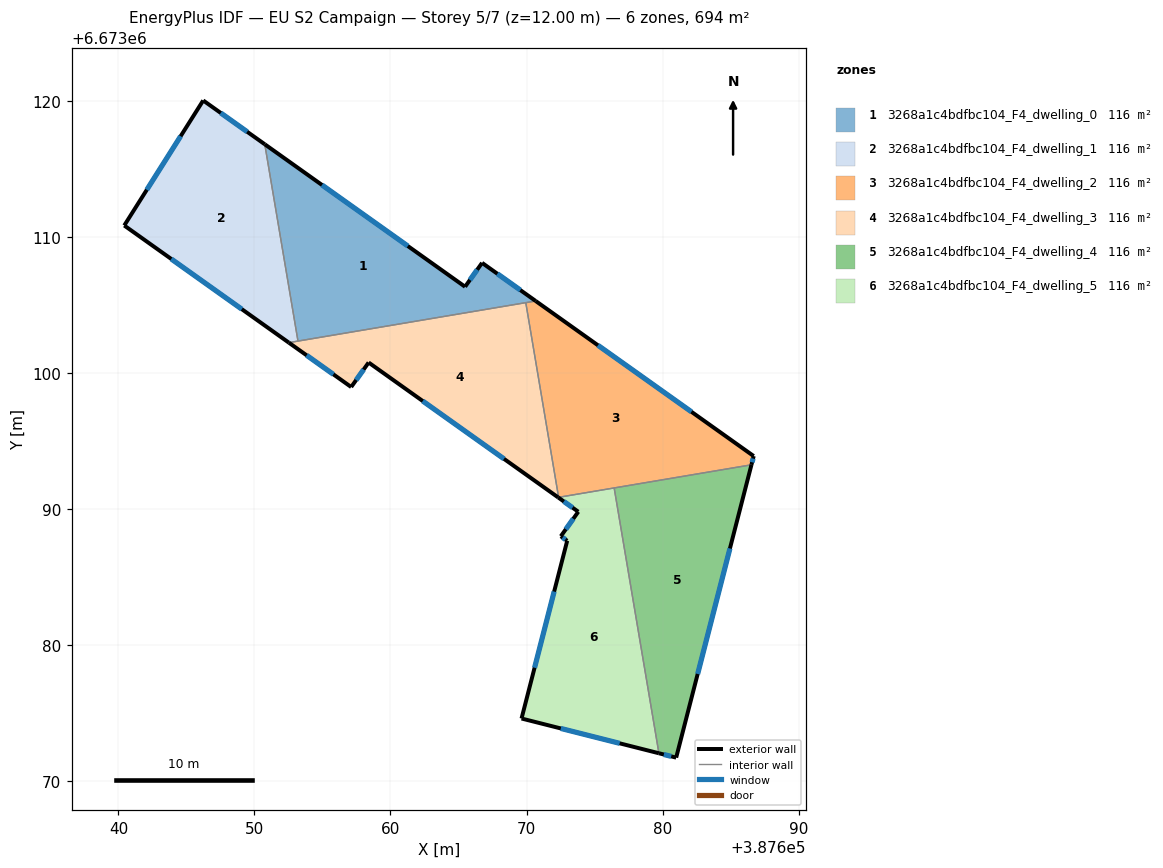
=== STOREY PLAN SPEC (per zone: floor XY polygon, exterior-wall plan segments, windows/doors) ===
zone 1: 3268a1c4bdfbc104_F4_dwelling_0  (115.7 m²)
  floor: (387666.73, 6673108.12) (387670.67, 6673105.32) (387653.20, 6673102.37) (387650.76, 6673116.84) (387665.48, 6673106.36)
  exterior wall: (387665.48, 6673106.36) – (387650.76, 6673116.84)  [18.1 m]
    window: (387661.28, 6673109.36) – (387654.97, 6673113.84)  [10.0 m²]
  exterior wall: (387666.73, 6673108.12) – (387665.48, 6673106.36)  [2.2 m]
    window: (387666.38, 6673107.62) – (387665.84, 6673106.86)  [1.2 m²]
  exterior wall: (387670.67, 6673105.32) – (387666.73, 6673108.12)  [4.8 m]
    window: (387669.55, 6673106.12) – (387667.86, 6673107.32)  [2.7 m²]
  interior walls: 3
zone 2: 3268a1c4bdfbc104_F4_dwelling_1  (115.7 m²)
  floor: (387650.76, 6673116.84) (387653.20, 6673102.37) (387652.53, 6673102.25) (387640.43, 6673110.87) (387646.23, 6673120.06)
  exterior wall: (387640.43, 6673110.87) – (387652.53, 6673102.25)  [14.8 m]
    window: (387643.89, 6673108.41) – (387649.07, 6673104.71)  [8.2 m²]
  exterior wall: (387646.23, 6673120.06) – (387640.43, 6673110.87)  [10.9 m]
    window: (387644.58, 6673117.43) – (387642.09, 6673113.49)  [6.0 m²]
  exterior wall: (387650.76, 6673116.84) – (387646.23, 6673120.06)  [5.6 m]
    window: (387649.47, 6673117.76) – (387647.53, 6673119.14)  [3.1 m²]
  interior walls: 2
zone 3: 3268a1c4bdfbc104_F4_dwelling_2  (115.7 m²)
  floor: (387686.70, 6673093.92) (387686.53, 6673093.28) (387672.36, 6673090.88) (387669.95, 6673105.19) (387670.67, 6673105.32)
  exterior wall: (387686.70, 6673093.92) – (387670.67, 6673105.32)  [19.7 m]
    window: (387682.12, 6673097.17) – (387675.25, 6673102.06)  [10.8 m²]
  exterior wall: (387686.53, 6673093.28) – (387686.70, 6673093.92)  [0.7 m]
    window: (387686.58, 6673093.46) – (387686.65, 6673093.73)  [0.4 m²]
  interior walls: 4
zone 4: 3268a1c4bdfbc104_F4_dwelling_3  (115.7 m²)
  floor: (387669.95, 6673105.19) (387672.36, 6673090.88) (387672.32, 6673090.88) (387658.39, 6673100.79) (387657.11, 6673098.99) (387652.53, 6673102.25)
  exterior wall: (387658.39, 6673100.79) – (387672.32, 6673090.88)  [17.1 m]
    window: (387662.37, 6673097.96) – (387668.34, 6673093.71)  [9.4 m²]
  exterior wall: (387657.11, 6673098.99) – (387658.39, 6673100.79)  [2.2 m]
    window: (387657.48, 6673099.51) – (387658.03, 6673100.28)  [1.2 m²]
  exterior wall: (387652.53, 6673102.25) – (387657.11, 6673098.99)  [5.6 m]
    window: (387653.84, 6673101.32) – (387655.80, 6673099.92)  [3.1 m²]
  interior walls: 4
zone 5: 3268a1c4bdfbc104_F4_dwelling_4  (115.7 m²)
  floor: (387686.53, 6673093.28) (387681.00, 6673071.75) (387679.73, 6673072.07) (387676.44, 6673091.57)
  exterior wall: (387681.00, 6673071.75) – (387686.53, 6673093.28)  [22.2 m]
    window: (387682.58, 6673077.90) – (387684.95, 6673087.13)  [12.2 m²]
  exterior wall: (387679.73, 6673072.07) – (387681.00, 6673071.75)  [1.3 m]
    window: (387680.09, 6673071.98) – (387680.64, 6673071.84)  [0.7 m²]
  interior walls: 2
zone 6: 3268a1c4bdfbc104_F4_dwelling_5  (115.7 m²)
  floor: (387676.44, 6673091.57) (387679.73, 6673072.07) (387669.63, 6673074.63) (387672.99, 6673087.69) (387672.52, 6673088.02) (387673.80, 6673089.83) (387672.32, 6673090.88)
  exterior wall: (387669.63, 6673074.63) – (387679.73, 6673072.07)  [10.4 m]
    window: (387672.52, 6673073.90) – (387676.85, 6673072.80)  [5.7 m²]
  exterior wall: (387672.99, 6673087.69) – (387669.63, 6673074.63)  [13.5 m]
    window: (387672.03, 6673083.96) – (387670.59, 6673078.36)  [7.4 m²]
  exterior wall: (387672.52, 6673088.02) – (387672.99, 6673087.69)  [0.6 m]
    window: (387672.65, 6673087.93) – (387672.86, 6673087.79)  [0.3 m²]
  exterior wall: (387673.80, 6673089.83) – (387672.52, 6673088.02)  [2.2 m]
    window: (387673.44, 6673089.31) – (387672.89, 6673088.54)  [1.2 m²]
  exterior wall: (387672.32, 6673090.88) – (387673.80, 6673089.83)  [1.8 m]
    window: (387672.75, 6673090.58) – (387673.38, 6673090.13)  [1.0 m²]
  interior walls: 3

=== DERIVED (storey summary) ===
Building: EU S2 Campaign
Storey: 5 of 7  (floor level z = 12.00 m)
Storey gross floor area: 694.4 m²
Zones on this storey: 6
  - 3268a1c4bdfbc104_F4_dwelling_0: floor 115.7 m²; exterior wall 25.1 m (75.2 m²); 3 window(s) 13.8 m²; WWR 18.4%
  - 3268a1c4bdfbc104_F4_dwelling_1: floor 115.7 m²; exterior wall 31.3 m (93.8 m²); 3 window(s) 17.2 m²; WWR 18.4%
  - 3268a1c4bdfbc104_F4_dwelling_2: floor 115.7 m²; exterior wall 20.3 m (61.0 m²); 2 window(s) 11.2 m²; WWR 18.4%
  - 3268a1c4bdfbc104_F4_dwelling_3: floor 115.7 m²; exterior wall 24.9 m (74.8 m²); 3 window(s) 13.7 m²; WWR 18.4%
  - 3268a1c4bdfbc104_F4_dwelling_4: floor 115.7 m²; exterior wall 23.5 m (70.6 m²); 2 window(s) 13.0 m²; WWR 18.4%
  - 3268a1c4bdfbc104_F4_dwelling_5: floor 115.7 m²; exterior wall 28.5 m (85.5 m²); 5 window(s) 15.7 m²; WWR 18.4%
Zone adjacency (shared interzone walls):
  - 3268a1c4bdfbc104_F4_dwelling_0 ↔ 3268a1c4bdfbc104_F4_dwelling_1
  - 3268a1c4bdfbc104_F4_dwelling_0 ↔ 3268a1c4bdfbc104_F4_dwelling_2
  - 3268a1c4bdfbc104_F4_dwelling_0 ↔ 3268a1c4bdfbc104_F4_dwelling_3
  - 3268a1c4bdfbc104_F4_dwelling_1 ↔ 3268a1c4bdfbc104_F4_dwelling_3
  - 3268a1c4bdfbc104_F4_dwelling_2 ↔ 3268a1c4bdfbc104_F4_dwelling_3
  - 3268a1c4bdfbc104_F4_dwelling_2 ↔ 3268a1c4bdfbc104_F4_dwelling_4
  - 3268a1c4bdfbc104_F4_dwelling_2 ↔ 3268a1c4bdfbc104_F4_dwelling_5
  - 3268a1c4bdfbc104_F4_dwelling_3 ↔ 3268a1c4bdfbc104_F4_dwelling_5
  - 3268a1c4bdfbc104_F4_dwelling_4 ↔ 3268a1c4bdfbc104_F4_dwelling_5